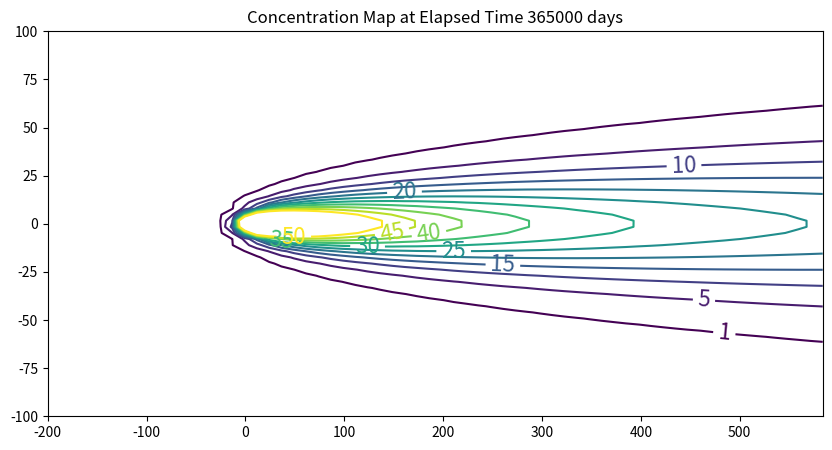

Write the Python code that produced this figure.
#!/usr/bin/env python
# coding: utf-8

# # 2D Plume in Regional Flow (Hunt Solution)
# 
# The sketch depicts a vertical line source in an aquifer of infinite extent located at (x,y)=(0,0) some time after constant injection has begun. 
# 
# ![](huntsetup.png)
# 
# For the line source (injection well) whose fluid contribution makes negligible impact on the local hydraulics as depicted in the sketch the initial, boundary, and mass conservation conditions are:
# 
# $$C(x,y,0)=0$$
# $$C(\pm \infty,\pm \infty,t)=0$$
# $$\int_{- \infty}^{\infty}\int_{-\infty}^{\infty}C(x,y,t)dxdy = C_0 Q t$$
# 
# A solution obtained by time-convolution of an elementary line source solution (Hunt, 1978) is 
# 
# $$C(x,y,t) = \frac{C_0 Q}{4 \pi n L}\frac{1}{\sqrt{D_x D_y}}exp(\frac{x v}{2 D_x})W(a,b)$$
# 
# where $W(a,b)$ is the leaky aquifer (Hantush) well function with
# 
# $$a=\frac{(x^2+y^2(\frac{D_x}{D_y}))}{4 D_x t}$$
# 
# $$b=\frac{\sqrt{(x^2+y^2(\frac{D_x}{D_y})}}{2D_x}$$
# 
# The solution is presented in (Bear, 1972) as a convolution integral (eqn. 10.6.38, p. 634) (the end user needs to supply the integration routine); Hunt (1978) noticed that the integral was the leaky well function with appropriate substitutions and completed the solution.

# The leaky aquifer function can be evaluated numerically using a recursive definition, or efficient approximations can be used. Listings for these approximations appear below after the references
# 

# The solution is applicable for porous media flow, where the velocity (below) is the mean section velocity (seepage velocity divided by the porosity). The solution can also be used with streams and pipes (porosity = 1). Negative values of distance in x-axis would correspond to locations upgradient of the injection location.
# 
# Scripts to generate solutions are listed below:
# 
# ## Leaky Well Function

# In[1]:


def wh(u, rho): # Hantush Leaky aquifer well function
    import numpy
    """Returns Hantush's well function values

    Note: works only for scalar values of u and rho

    Parameters:
    -----------
    u : scalar  (u= r^2 * S / (4 * kD * t))
    rho : sclaar (rho =r / lambda, lambda = sqrt(kD * c))
    Returns:
    --------
    Wh(u, rho) : Hantush well function value for (u, rho)
    """
    try:
        u =float(u)
        rho =float(rho)
    except:
        print("u and rho must be scalars.")
        raise ValueError()

    LOGINF = 2
    y = numpy.logspace(numpy.log10(u), LOGINF, 1000)
    ym = 0.5 * (y[:-1]+  y[1:])
    dy = numpy.diff(y)
    wh = numpy.sum(numpy.exp(-ym - (rho / 2)**2 / ym ) * dy / ym)
    return(wh)


# ## Hunt Solution (Prototype Function)

# In[2]:


def chunt(c_injection,q_injection,l_thickness,d_x,d_y,velocity,x_location,y_location,time):
    import math
    rsq = (x_location**2 + (y_location**2)*(d_x/d_y))
    rrr = math.sqrt(rsq)
    aaa = rsq/(4.0*d_x*time)
    bbb = (rrr*velocity)/(2.0*d_x)
#    print(rsq,rrr,aaa,bbb)
    term1 = c_injection*q_injection/(4.0*math.pi*l_thickness)
    term2 = 1.0/(math.sqrt(d_x*d_y))
    term3 = math.exp((x_location*velocity)/(2.0*d_x))
#    term4 = leakyfn(aaa,bbb)
    term4 = wh(aaa,bbb)

    #if term4 <= 0.0: term4 = 0.0
#    print(term1,term2,term3,term4)
    if term1*term2*term3*term4 <=0.0:
        temp = 0.0
    else:
        temp = term1*term2*term3*term4
    chunt = temp
    return chunt


# ## Driver Script

# In[3]:


# inputs
c_injection = 133
q_injection = 3.66
l_thickness = 1.75
d_x = 0.920
d_y = 0.092
velocity = 0.187
x_location = 123
y_location = 0
time = 365000
scale = c_injection*q_injection
output = chunt(c_injection,q_injection,l_thickness,d_x,d_y,velocity,x_location,y_location,time)
print("Concentration at x = ",round(x_location,2)," y= ",round(y_location,2) ," t= ",round(time,2) ," = ",round(output,3))
#


# ## Plotting Script

# In[4]:


# make a plot
x_max = 200
y_max = 100
# build a grid
nrows = 50   
deltax = (x_max*4)/nrows
x = []
x.append(-x_max)
for i in range(nrows):
    if x[i] == 0.0:
        x[i] = 0.00001
    x.append(x[i]+deltax)

ncols = 50   
deltay = (y_max*2)/(ncols-1)
y = []
y.append(-y_max)
for i in range(1,ncols):
    if y[i-1] == 0.0:
        y[i-1] = 0.00001
    y.append(y[i-1]+deltay)
    
#y

#y = [i*deltay for i in range(how_many_points)] # constructor notation
#y[0]=0.001
ccc = [[0 for i in range(nrows)] for j in range(ncols)]

for jcol in range(ncols):
    for irow in range(nrows):
        ccc[irow][jcol] = chunt(c_injection,q_injection,l_thickness,d_x,d_y,velocity,x[irow],y[jcol],time)
        
#y

my_xyz = [] # empty list
count=0
for irow in range(nrows):
    for jcol in range(ncols):
        my_xyz.append([ x[irow],y[jcol],ccc[irow][jcol] ])
       # print(count)
        count=count+1
        
#print(len(my_xyz))

import pandas
my_xyz = pandas.DataFrame(my_xyz) # convert into a data frame
import numpy 
import matplotlib.pyplot
from scipy.interpolate import griddata
# extract lists from the dataframe
coord_x = my_xyz[0].values.tolist() # column 0 of dataframe
coord_y = my_xyz[1].values.tolist() # column 1 of dataframe
coord_z = my_xyz[2].values.tolist() # column 2 of dataframe
#print(min(coord_x), max(coord_x)) # activate to examine the dataframe
#print(min(coord_y), max(coord_y))
coord_xy = numpy.column_stack((coord_x, coord_y))
# Set plotting range in original data units
lon = numpy.linspace(min(coord_x), max(coord_x), 64)
lat = numpy.linspace(min(coord_y), max(coord_y), 64)
X, Y = numpy.meshgrid(lon, lat)
# Grid the data; use linear interpolation (choices are nearest, linear, cubic)
Z = griddata(numpy.array(coord_xy), numpy.array(coord_z), (X, Y), method='cubic')
# Build the map
fig, ax = matplotlib.pyplot.subplots()
fig.set_size_inches(10, 5)
CS = ax.contour(X, Y, Z, levels = [1,5,10,15,20,25,30,35,40,45,50])
ax.clabel(CS, inline=2, fontsize=16)
ax.set_title('Concentration Map at Elapsed Time '+ str(round(time,1))+' days');


# ## Spreadsheet Model
# 
# A spreadsheet implementation is available at [http://54.243.252.9/ce-5364-webroot/6-Spreadsheets/HuntModel.xlsm](http://54.243.252.9/ce-5364-webroot/6-Spreadsheets/HuntModel.xlsm)  
# 
# :::{note}
# This model requires Analysis Tool Pack Add-In and the VBA Macro Enabled.
# ::::

# <!--
# from scipy import *
# from scipy import special
# from scipy.special import kn as BesselK
# #from scipy.special import expn as ExpInt
# from math import sqrt as sqrt
# from math import cosh as cosh
# from math import log as ln # in python: log(x)=Ln(x)
# import numpy
# 
# def ExpInt(n,u):
# 
#     # n wordt niet gebruikt
# 
#     # Fast approximation for Wu according to equation 7a and 7b from Srivastava(1998)
#     gamma = 0.5772 # Euler-Macheroni constant
# 
#     # Wu for u<1
#     u0  = numpy.where(u<1.0,u,1) # u=1 is just a dummy to make ln() work on all values
#     Wu0 = numpy.lib.scimath.log(numpy.exp(-gamma)/u0) + 0.9653*u - 0.1690*u0**2
# 
#     #Wu for u>=1
#     u1 = numpy.where(u>=1.0,u,1) # u=1 is just a dummy to make ln() work on all values
#     Wu1 = 1/(u1*numpy.exp(u1))*(u1+0.3575)/(u1+1.280)
# 
#     # combine Wu0 and Wu1
#     Wu = numpy.where(u<1.0,Wu0,Wu1)
#     return Wu
# 
# def func_F(rho,tau):
# # func_F is a fast approximation of Hantush well function W
# 
#     # Calculate parameter w
#     w = (ExpInt(1,rho)-BesselK(0,rho))/(ExpInt(1,rho)-ExpInt(1,rho/2))
# 
#     # Calculate F(rho,tau)
#     if tau <= 0:
#         F = w*ExpInt(1,rho/2*e**(-tau))-(w-1)*ExpInt(1,rho*cosh(tau))
#     else:
#         F = 2*BesselK(0,rho) - w*ExpInt(1,rho/2*e**tau) + (w-1)*ExpInt(1,rho*cosh(tau))
# 
#     # return calculated value of F(rho,tau)
#     return F
# -->

# ## References
# 
# 1. Hunt, B. (1978) Dispersive sources in uniform ground water flow. Journal of the Hydraulics Division, 104 (HY1), 75-85. 
# <!--2. [**SSANTS2.xlsm** (Excel Macro Sheet(s)) - Choose Tabsheet **2D????**](http://54.243.252.9/ce-5364-webroot/ce5364notes/chapters/7analyticalmodels/SSANTS2.xlsm)-->
# 3. [Yuan, D, (1995)  *Accurate approximations for one-, two-, and three-dimensional groundwater mass transport from an exponentially decaying contaminant source.* MS Thesis, Department of Civil and Environmental Engineering, University of Houston. ](http://54.243.252.9/about-me-webroot/about-me/MyWebPapers/thesis/yuan_thesis/Groundwater_transport.pdf)
# 4. [Chuang, Lu-Chia, (1998) *A guidance system for choosing analytical contaminant transport models.* Doctoral Dissertation, Department of Civil and Environmental Engineering, University of Houston, Houston, Texas. 222p.](http://54.243.252.9/about-me-webroot/about-me/MyWebPapers/thesis/ants_dissertation/Luke_Chuang.pdf)
# 5. [Analytical solutions for one-, two-, and three-dimensional solute transport in ground-water systems with uniform flow
# Open-File Report 89-56](https://pubs.usgs.gov/publication/ofr8956)
# 6. [Analytical solutions for one-, two-, and three-dimensional solute transport in ground-water systems with uniform flow
# Techniques of Water-Resources Investigations 03-B7 (supercedes above reference)](https://pubs.usgs.gov/publication/twri03B7)

# ## Useful Code Listings
# 
# **Polynomial Approximation**
# 
# The approximations below are coded in python, and can convert to spreadsheet using VBA fairly easily. These are based on polynomial approximations in:
# 
# Abramowitz, M. and I.A. Stegun, 1964. Handbook of Mathematical Functions with Formulas, Graphs, and Mathematical Tables. U.S. Department of Commerce, National Bureau of Standards, Applied Mathematics Series, Vol 55.
# 
# And seem to produce nearly the same results as the recursive version above.

# In[5]:


#######################
# Theis Well Function # 
#######################
def wellfn(u):
    import math
    if ((u >= 0) and (u <=1)):
# polynomial approximation constants
        a0 = -0.57721566
        a1 =  0.99999193
        a2 = -0.24991055
        a3 =  0.05519968
        a4 = -0.00976004
        a5 =  0.00107857
        wellfn = -math.log(u) + a0 + a1*u + a2*u**2 + a3*u**3 + a4*u**4 + a5*u**5
        return(wellfn)
    elif ((u >1)):
# polynomial approximation constants
        a1 =  8.5733287401
        a2 = 18.0590169730
        a3 =  8.6347608925
        a4 =  0.2677737343
        b1 =  9.5733223454
        b2 = 25.6329561486
        b3 = 21.0996530827
        b4 =  3.9584969228
        frac1 = u**4 + a1*u**3 + a2*u**2 + a3*u + a4
        frac2 = u**4 + b1*u**3 + b2*u**2 + b3*u + b4
        frac3 = u*math.exp(u)
        wellfn = (frac1/frac2)/frac3
        return(wellfn)
    else:
        print('error in wellfn')
        wellfn = -999.0
        return(wellfn)

#######################
# Leaky Well Function #
#######################
def leakyfn(u,v):
    import math
    import numpy
    from scipy.special import kn as besselK
    from scipy.special import iv as besselI
# finite series recursion constants
    c12 =  0.0277777777777778
#
    c14 = -0.00347222222222222
    c15 =  0.00173611111111111
#
    c17 =  0.000416666666666667
    c18 = -0.000138888888888889
    c19 =  0.0000694444444444444
#
    c21 = -0.0000462962962962963
    c22 =  0.0000115740740740741
    c23 = -3.85802469135802E-06
    c24 =  1.92901234567901E-06
#
    c26 =  4.72411186696901E-06
    c27 = -9.44822373393802E-07
    c28 =  2.3620559334845E-07
    c29 = -7.87351977828168E-08
    c30 =  3.93675988914084E-08
#
    c32 = -4.42885487528345E-07
    c33 =  7.38142479213908E-08
    c34 = -1.47628495842782E-08
    c35 =  3.69071239606954E-09
    c36 = -1.23023746535651E-09
    c37 =  6.15118732678257E-10
#
# entry point 
    a3 = (v**2)/4  
# if leakance term is negligible, then return well function
    if (a3 == 0) :
        leakyfn = wellfn(u)
        return(leakyfn)
# if leakance/time term is large enough, then return besselKo
    if (a3/u > 5) :
        leakyfn = 2*besselK(0,v)
        return(leakyfn)
#  }
# finite series approximation for u>1, v<=2
    if ((u >= 1) and (v <= 2)) :
    # recursion terms built by-hand (ported from SSANTS)
        g11 = c12*a3
        g12 = c14*(a3**2)/(u)
        g21 = c15*(a3**2)
        g22 = c17*(a3**3)/(u**2)
        g23 = c18*(a3**3)/(u)
        g31 = c19*(a3**3)
        g32 = c21*(a3**4)/(u**3)
        g33 = c22*(a3**4)/(u**2)
        g34 = c23*(a3**4)/(u)
        g41 = c24*(a3**4)
        g42 = c26*(a3**5)/(u**4)
        g43 = c27*(a3**5)/(u**3)
        g44 = c28*(a3**5)/(u**2)
        g45 = c29*(a3**5)/(u)
        g51 = c30*(a3**5)
        g52 = c32*(a3**6)/(u**5)
        g53 = c33*(a3**6)/(u**4)
        g54 = c34*(a3**6)/(u**3)
        g55 = c35*(a3**6)/(u**2)
        g56 = c36*(a3**6)/(u)
        g61 = c37*(a3**6)
    # sum them up!
        a34list = [g11,g12,g21,g22,g23,g31,g32,g33,g34,g41,g42,g43,g44,g45,g51,g52,g53,g54,g55,g56,g61]
        a34 = numpy.sum(a34list)
        a35 = a34*math.exp(-u)
        a36 = a3/u
        a37 = besselI(v,0)
        a38 = wellfn(u)*a37
        a39 = 0.5772 + math.log(a36) + wellfn(a36) - a36 +(besselI(0,v)-1)/u
        a40 = a39*math.exp(-u)
        leakyfn = a38 - a40 + a35
        leakyfn=abs(leakyfn)
        return(leakyfn)
# finite series approximation for u<=1, v<=2
    if ((u <= 1) and (v <= 2)) :
    # recursion terms built by-hand (ported from SSANTS)
        g11 = c12*a3
        g12 = c14*(a3)/(u**-1)
        g21 = c15*(a3**2)
        g22 = c17*(a3)/(u**-2)
        g23 = c18*(a3**2)/(u**-1)
        g31 = c19*(a3**3)
        g32 = c21*(a3)/(u**-3)
        g33 = c22*(a3**2)/(u**-2)
        g34 = c23*(a3)/(u**-1)
        g41 = c24*(a3**4)
        g42 = c26*(a3)/(u**-4)
        g43 = c27*(a3**2)/(u**-3)
        g44 = c28*(a3**3)/(u**-2)
        g45 = c29*(a3**4)/(u**-1)
        g51 = c30*(a3**5)
        g52 = c32*(a3)/(u**-5)
        g53 = c33*(a3**2)/(u**-4)
        g54 = c34*(a3**3)/(u**-3)
        g55 = c35*(a3**4)/(u**-2)
        g56 = c36*(a3**5)/(u**-1)
        g61 = c37*(a3**6)
    # sum them up!  
        a70list = [g11,g12,g21,g22,g23,g31,g32,g33,g34,g41,g42,g43,g44,g45,g51,g52,g53,g54,g55,g56,g61]
        a70 = numpy.sum(a70list)
        a71 = u*a70
        a72 = a3/u
        a73 = 0.5772+math.log(u)+wellfn(u)-u+(besselI(0,v)-1)/(a72)
        a74 = a73*math.exp(-a72)
        a75 = besselI(0,v)*wellfn(a72)
        a76 = a75 - a74 + a71
        a77 = 2*besselK(0,v)
        leakyfn = (a77-a76)
        return(leakyfn)
# approximation for v > 2
    if (v > 2) :
        term1 = math.sqrt(math.pi/(2*v))
        term2 = math.exp(-v)
        term3 = -(v-2*u)/(2*math.sqrt(u))
        term4 = math.erfc(term3)
        leakyfn = term1*term2*term4
        return(leakyfn)
    else:
        print('error in leakyfn')
        leakyfn = -999.0
        return(leakyfn)


# In[ ]:




